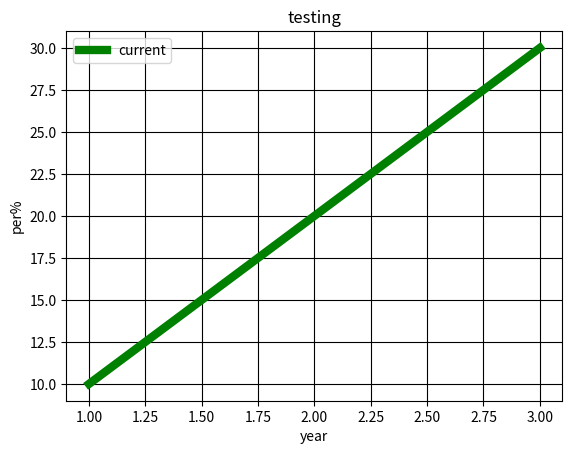

Here is the Python script that generated this plot:
#CPN(COPY,PASTE IN ,NEW)


from matplotlib import pyplot as plt
from matplotlib import style 


a=[1,2,3]
b=[10,20,30]


plt.plot(a,b,'g',label="current",linewidth=6) 	#label for legend, 'g' is color 
plt.title("testing")

plt.ylabel("per%")
plt.xlabel("year")


plt.legend()
plt.grid(True,color='k')


plt.show()

